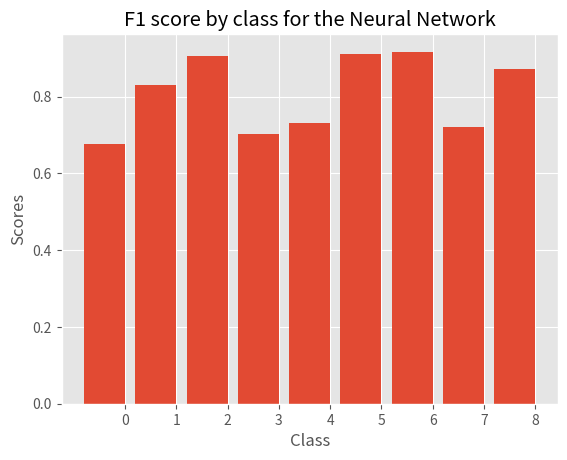

The matplotlib source for this figure: (Note: this script raises an exception after producing the figure.)
'''Plots for Yelp Paper'''
import matplotlib.pyplot as plt
import numpy as np

# use this to make plot pretty
plt.style.use('ggplot')

CNN = [0.0, 0.743323908263, 0.78677585684, 0.0, 0.0,
       0.846597462514, 0.871650211566, 0.0, 0.67637326274]

NN = [0.676470588235, 0.830769230769,
      0.90625, 0.702222222222, 0.730434782609,
      0.911392405063, 0.917293233083, 0.72, 0.872427983539]

SVM = [0.681481481481, 0.825870646766,
       0.904255319149, 0.673267326733,
       0.747474747475, 0.884297520661, 0.928838951311,
       0.697247706422, 0.896]

LR = [0.696296296296, 0.83,
      0.904255319149, 0.679802955665,
      0.752475247525, 0.877049180328, 0.917293233083,
      0.691588785047, 0.896]

RAND_FOR = [0.701492537313, 0.821621621622,
            0.891304347826, 0.608695652174,
            0.644444444444, 0.910569105691, 0.90977443609,
            0.68085106383, 0.883018867925]

def individual():
    '''Plots F1 score by class for each model. One plot for each model'''
    n_groups = 9
    y_labels = ('0', '1', '2', '3', '4', '5', '6', '7', '8')
    index = np.arange(n_groups)

    # NN    
    fig, ax = plt.subplots()
    nn_plot = plt.bar(index, NN)

    plt.xlabel('Class')
    plt.ylabel('Scores')
    plt.title('F1 score by class for the Neural Network')
    plt.xticks(index + 0.4, y_labels)

    plt.savefig("./plots/nn.png", dpi=600)

    # SVM
    fig, ax = plt.subplots()

    svm_plot = plt.bar(index, SVM)

    plt.xlabel('Class')
    plt.ylabel('Scores')
    plt.title('F1 score by class for SVMs')
    plt.xticks(index + 0.4, y_labels)

    plt.savefig("./plots/svm.png", dpi=600)

    # LOGISTIC REGRESSION
    fig, ax = plt.subplots()

    lr_plot = plt.bar(index, LR)

    plt.xlabel('Class')
    plt.ylabel('Scores')
    plt.title('F1 score by class for Logistic regression')
    plt.xticks(index + 0.4, y_labels)
    
    plt.savefig("./plots/lr.png", dpi=600)

    # RANDOM FORESTS
    fig, ax = plt.subplots()
    
    rand_for_plot = plt.bar(index, RAND_FOR)
    
    plt.xlabel('Class')
    plt.ylabel('Scores')
    plt.title('F1 score by class for Random Forests')
    plt.xticks(index + 0.4, y_labels)
    
    plt.savefig("./plots/rand_for.png", dpi=600)


def grouped():
    '''Plots 1 plot with F1 score by class for each model.
    Only one plot, used to compare models.'''
    n_groups = 9
    y_labels = ('0', '1', '2', '3', '4', '5', '6', '7', '8')
    index = np.arange(n_groups)

    fig, ax = plt.subplots()
    bar_width = 0.15

    CNN_plot = plt.bar(index, CNN, bar_width, label='CNN', color='#D55E00')
    NN_plot = plt.bar(index + 1*bar_width, NN, bar_width, label='Neural\nNetwork', color='#999999')
    SVM_plot = plt.bar(index + 2*bar_width, SVM, bar_width, label='SVM', color='#E69F00')
    LR_plot = plt.bar(index + 3*bar_width, LR, bar_width, label='Logistic\nRegression', color='#56B4E9')
    RAND_FOR_plot = plt.bar(index + 4*bar_width, RAND_FOR, bar_width, label='Random\nForest', color='#009E73')

    plt.xlabel('Class')
    plt.ylabel('Scores')
    plt.title('F1 score by class for all five models')
    plt.xticks(index + 0.4, y_labels)
    lgd = plt.legend(bbox_to_anchor=(1.05, 1), loc=2, borderaxespad=0.)
    plt.tight_layout()
    plt.savefig("./plots/all.png", dpi=600, bbox_extra_artists=(lgd,), bbox_inches='tight')


def mean_compare():
    '''Plots the F1 score and validation set accuracy
    for each model on one plot'''
    # n_algo = 4
    index = np.arange(2)
    y_labels = ('Validation Set Accuracy', 'F1 score')
    cnn = [0.636888888889, 0.665951139732]
    n_net = [0.8322, 0.8258]
    svm = [0.8372, 0.8269]
    log_reg = [0.8366, 0.8264]
    rand_for = [0.8311, 0.8155]

    fig, ax = plt.subplots()
    ax.set_ylim([0.0, 1.0])
    bar_width = 0.15
    cnn_plot = plt.bar(index, cnn, bar_width, label='CNN', color='#D55E00')
    nn_plot = plt.bar(index + 1*bar_width, n_net, bar_width, label='Neural\nNetwork', color='#999999')
    svm_plot = plt.bar(index + 2*bar_width, svm, bar_width, label='SVM', color='#E69F00')
    lr_plot = plt.bar(index + 3*bar_width, log_reg, bar_width, label='Logistic\nRegression', color='#56B4E9')
    rf_plot = plt.bar(index + 4*bar_width, rand_for, bar_width, label='Random\nForest', color='#009E73')

    plt.xlabel('')
    plt.ylabel('Scores')
    plt.title('Scores by model')
    plt.xticks(index + 0.4, y_labels)
    lgd = plt.legend(bbox_to_anchor=(1.05, 1), loc=2, borderaxespad=0.)
    plt.tight_layout()
    plt.savefig("./plots/acc_and_f1.png", dpi=600, bbox_extra_artists=(lgd,), bbox_inches='tight')


def main():
    individual()
    grouped()
    mean_compare()

if __name__ == '__main__':
    main()   
